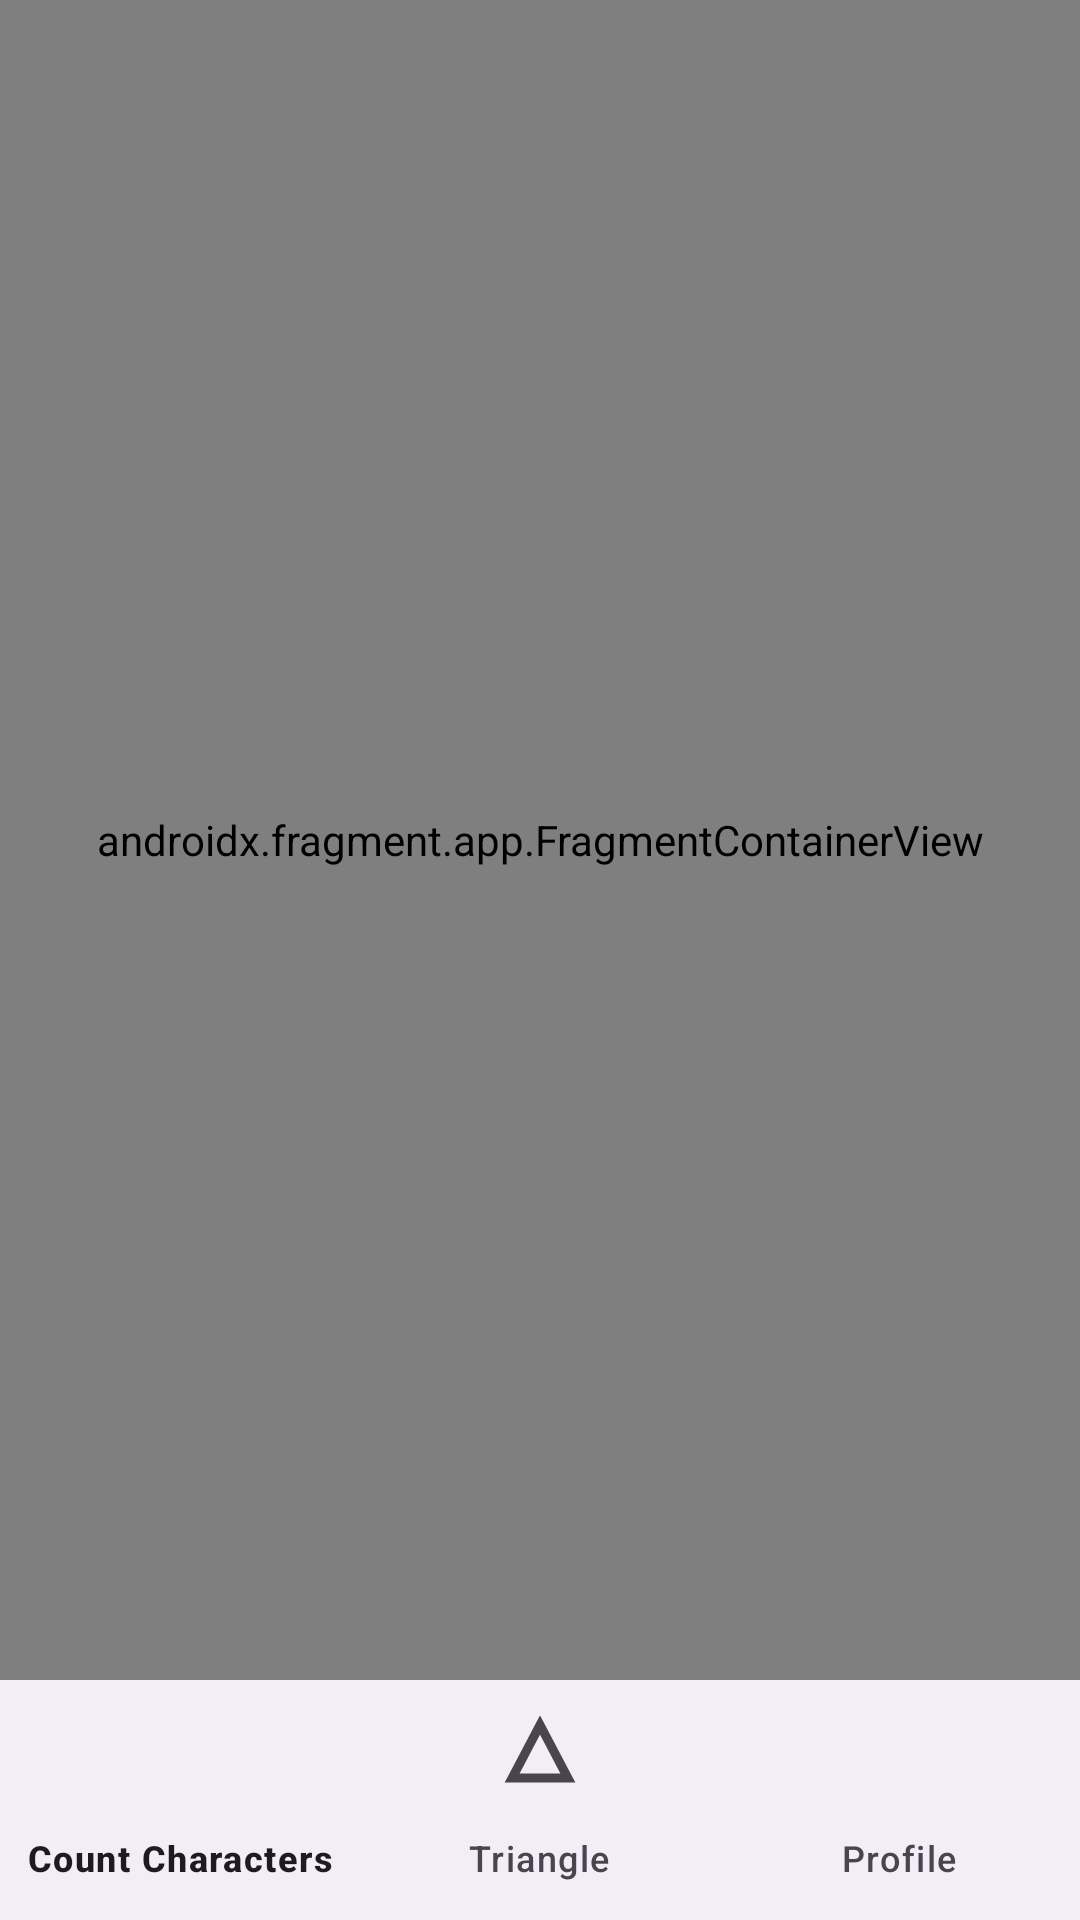

Reconstruct the res/layout file that produces this screen, plus the resources it refers to.
<!-- AndroidManifest.xml: application theme Theme.Firstlesson -->
<!-- res/layout/fragment_main.xml -->
<?xml version="1.0" encoding="utf-8"?>
<androidx.constraintlayout.widget.ConstraintLayout xmlns:android="http://schemas.android.com/apk/res/android"
    xmlns:app="http://schemas.android.com/apk/res-auto"
    android:layout_width="match_parent"
    android:layout_height="match_parent">

    <androidx.fragment.app.FragmentContainerView
        android:id="@+id/nav_host_fragment"
        android:name="androidx.navigation.fragment.NavHostFragment"
        android:layout_width="0dp"
        android:layout_height="0dp"
        app:defaultNavHost="true"
        app:layout_constraintBottom_toTopOf="@+id/bottomNavigationView"
        app:layout_constraintEnd_toEndOf="parent"
        app:layout_constraintStart_toStartOf="parent"
        app:layout_constraintTop_toTopOf="parent"
        app:navGraph="@navigation/main_graph" />

    <com.google.android.material.bottomnavigation.BottomNavigationView
        android:id="@+id/bottomNavigationView"
        android:layout_width="0dp"
        android:layout_height="wrap_content"
        app:layout_constraintBottom_toBottomOf="parent"
        app:layout_constraintEnd_toEndOf="parent"
        app:layout_constraintStart_toStartOf="parent"
        app:menu="@menu/menu_main_bottom_nav" />

</androidx.constraintlayout.widget.ConstraintLayout>
<!-- resources referenced by this layout -->
<resources>
  <style name="Theme.Firstlesson" parent="Base.Theme.Firstlesson" />
  <style name="Base.Theme.Firstlesson" parent="Theme.Material3.DayNight.NoActionBar">
          
          
      </style>
</resources>
